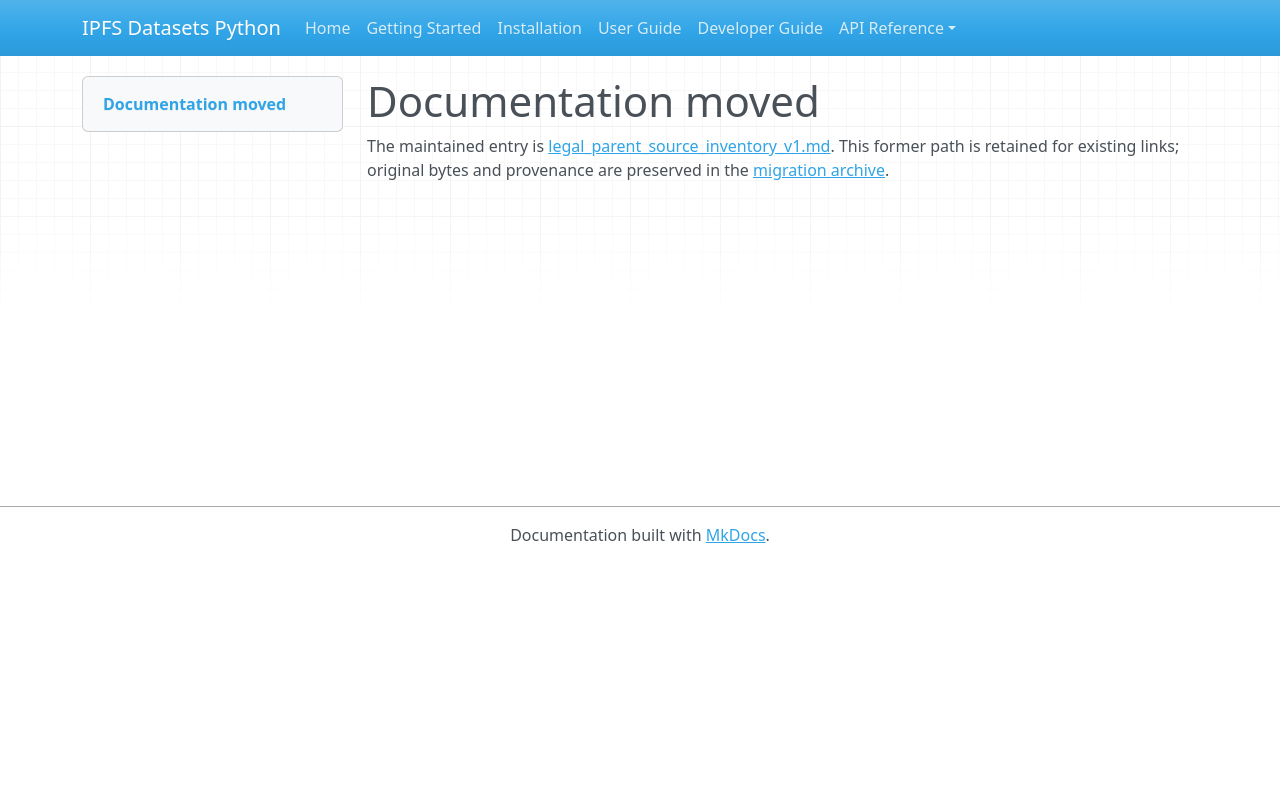

repository: endomorphosis/ipfs_datasets_py · page: autoencoders/legal_parent_source_inventory_v1/index.html · generator: mkdocs

# Documentation moved

The maintained entry is [legal_parent_source_inventory_v1.md](../../ipfs_datasets_py/logic/autoformal/docs/guides/legal_parent_source_inventory_v1.md). This former path is retained for existing links; original bytes and provenance are preserved in the [migration archive](../../ipfs_datasets_py/logic/autoformal/docs/ARCHIVE.md).

<!-- Legacy bookmarks refer to sections in the preserved original. -->
<a id="selected-historical-parent-source-inventory"></a>
